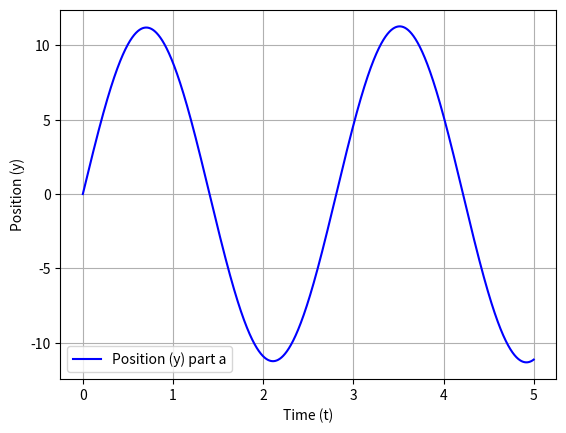

The script that saved this image:
#!/usr/bin/env python
# coding: utf-8

# In[1]:


import numpy as np
import matplotlib.pyplot as plt

v0 = 25

x = np.array([0, v0])
dt = 10**(-3)
 
def f(x):
    k = 5
    y, v= x[0], x[1]
    return np.array([v, (-1) * k * y])

time = np.arange(0, 5, dt)

pos = [x[0]]
for k, t in enumerate(time[:-1]):
    x = x + f(x) * dt
    pos.append(x[0])

plt.plot(time, pos, '-b', label='Position (y) part a')
plt.xlabel('Time (t)')
plt.ylabel('Position (y)')
plt.legend()
plt.grid(True)
plt.show()


# In[ ]:





# In[ ]:




